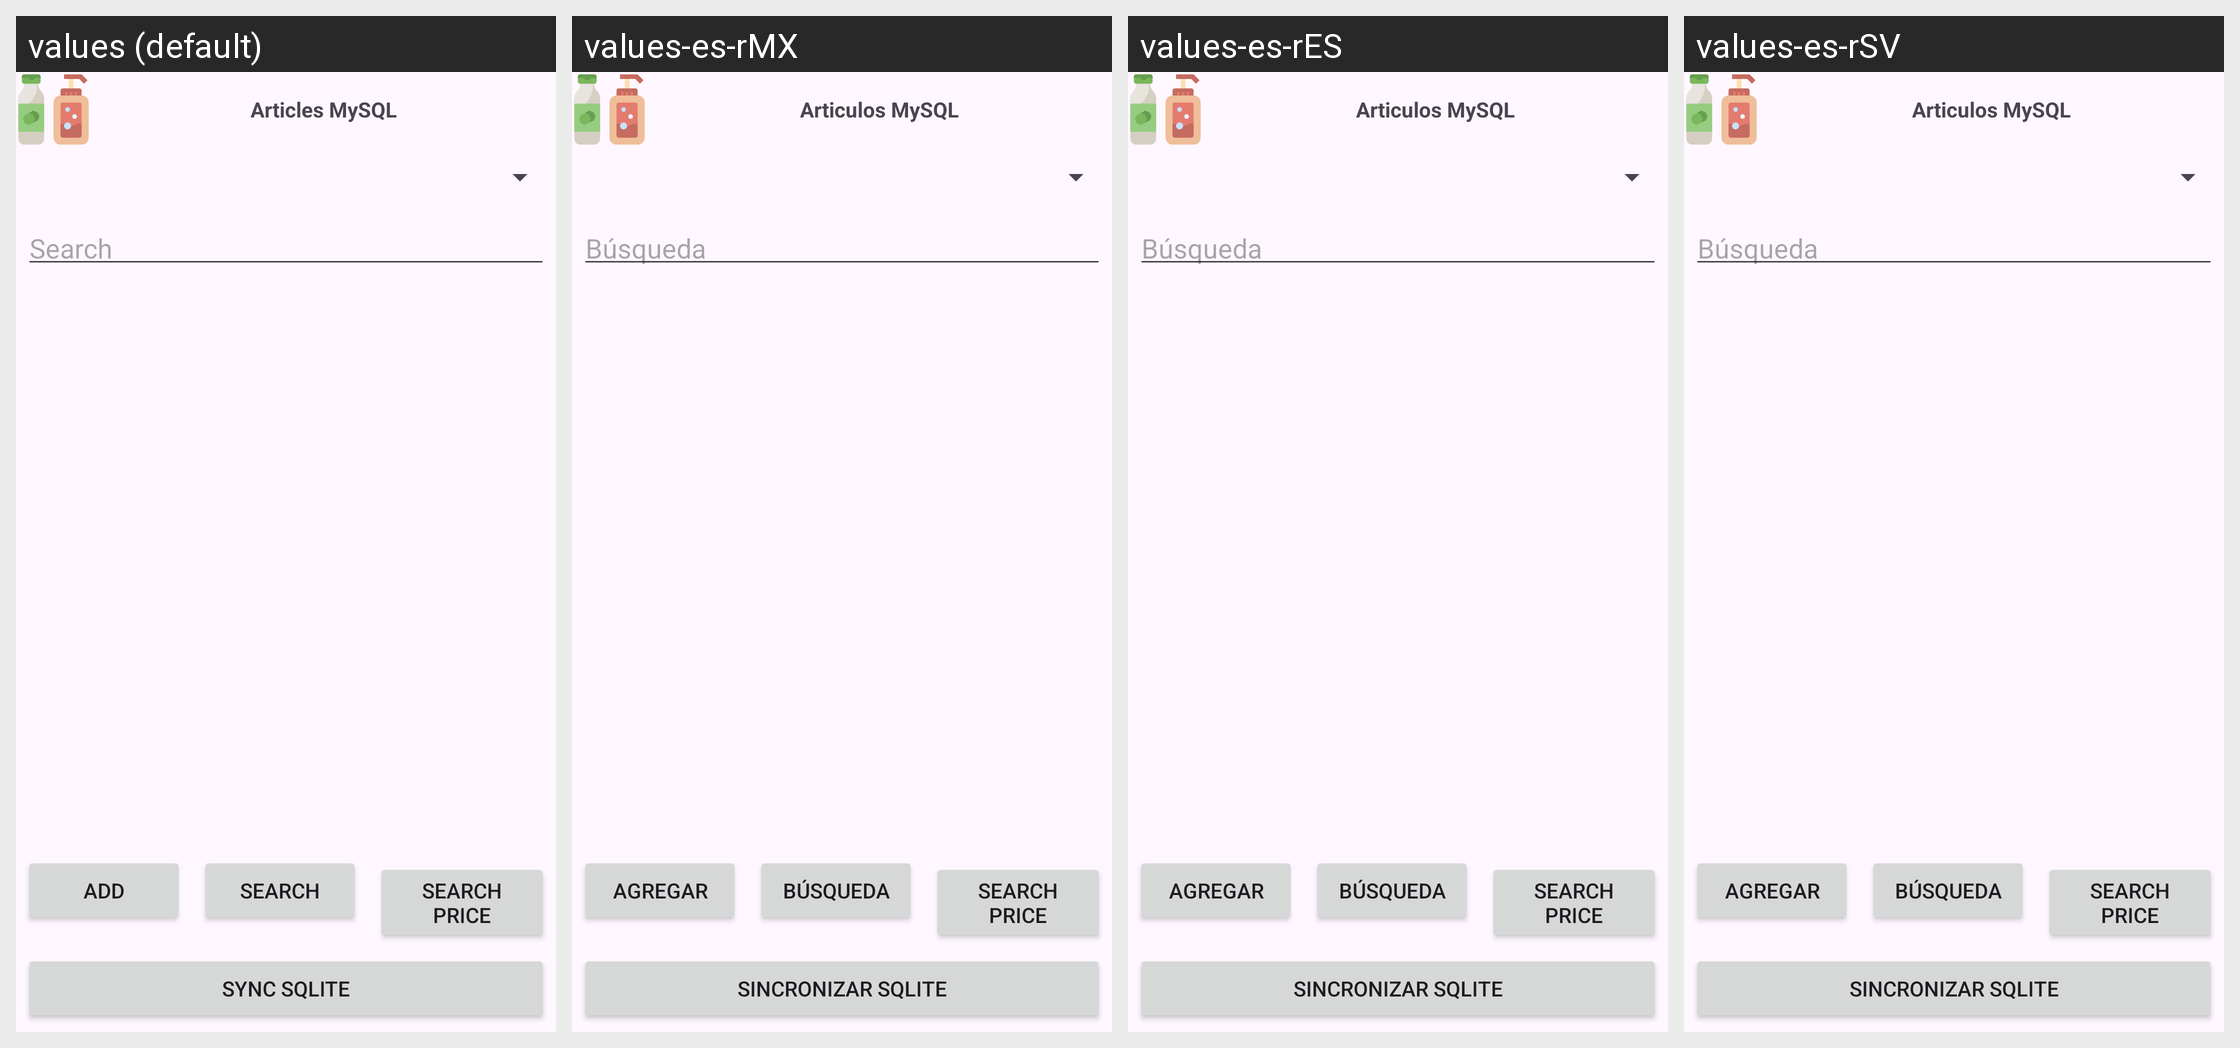

For this localized Android screen grid, give each drawn string resource with its value in every locale shown.
Android screen res/layout/activity_articulo_my_sqlactivity.xml rendered under 4 locales, left to right: values (default), values-es-rMX, values-es-rES, values-es-rSV. Device: Nexus 5 (rendered at 1080×1920; each locale shown at half size, 540×960, under a caption strip naming it); theme Theme.ControlDeMedicamentosYArticulosDelHogar.
Strings drawn on this screen, with the default value and each locale's value (text and hints the layout hard-codes appear in the picture but are not listed):

articles_mysql
  values: Articles MySQL
  values-es-rMX: Articulos MySQL
  values-es-rES: Articulos MySQL
  values-es-rSV: Articulos MySQL

search
  values: Search
  values-es-rMX: Búsqueda
  values-es-rES: Búsqueda
  values-es-rSV: Búsqueda

add
  values: Add
  values-es-rMX: Agregar
  values-es-rES: Agregar
  values-es-rSV: Agregar

sync_sqlite
  values: Sync SQLite
  values-es-rMX: Sincronizar SQLite
  values-es-rES: Sincronizar SQLite
  values-es-rSV: Sincronizar SQLite
